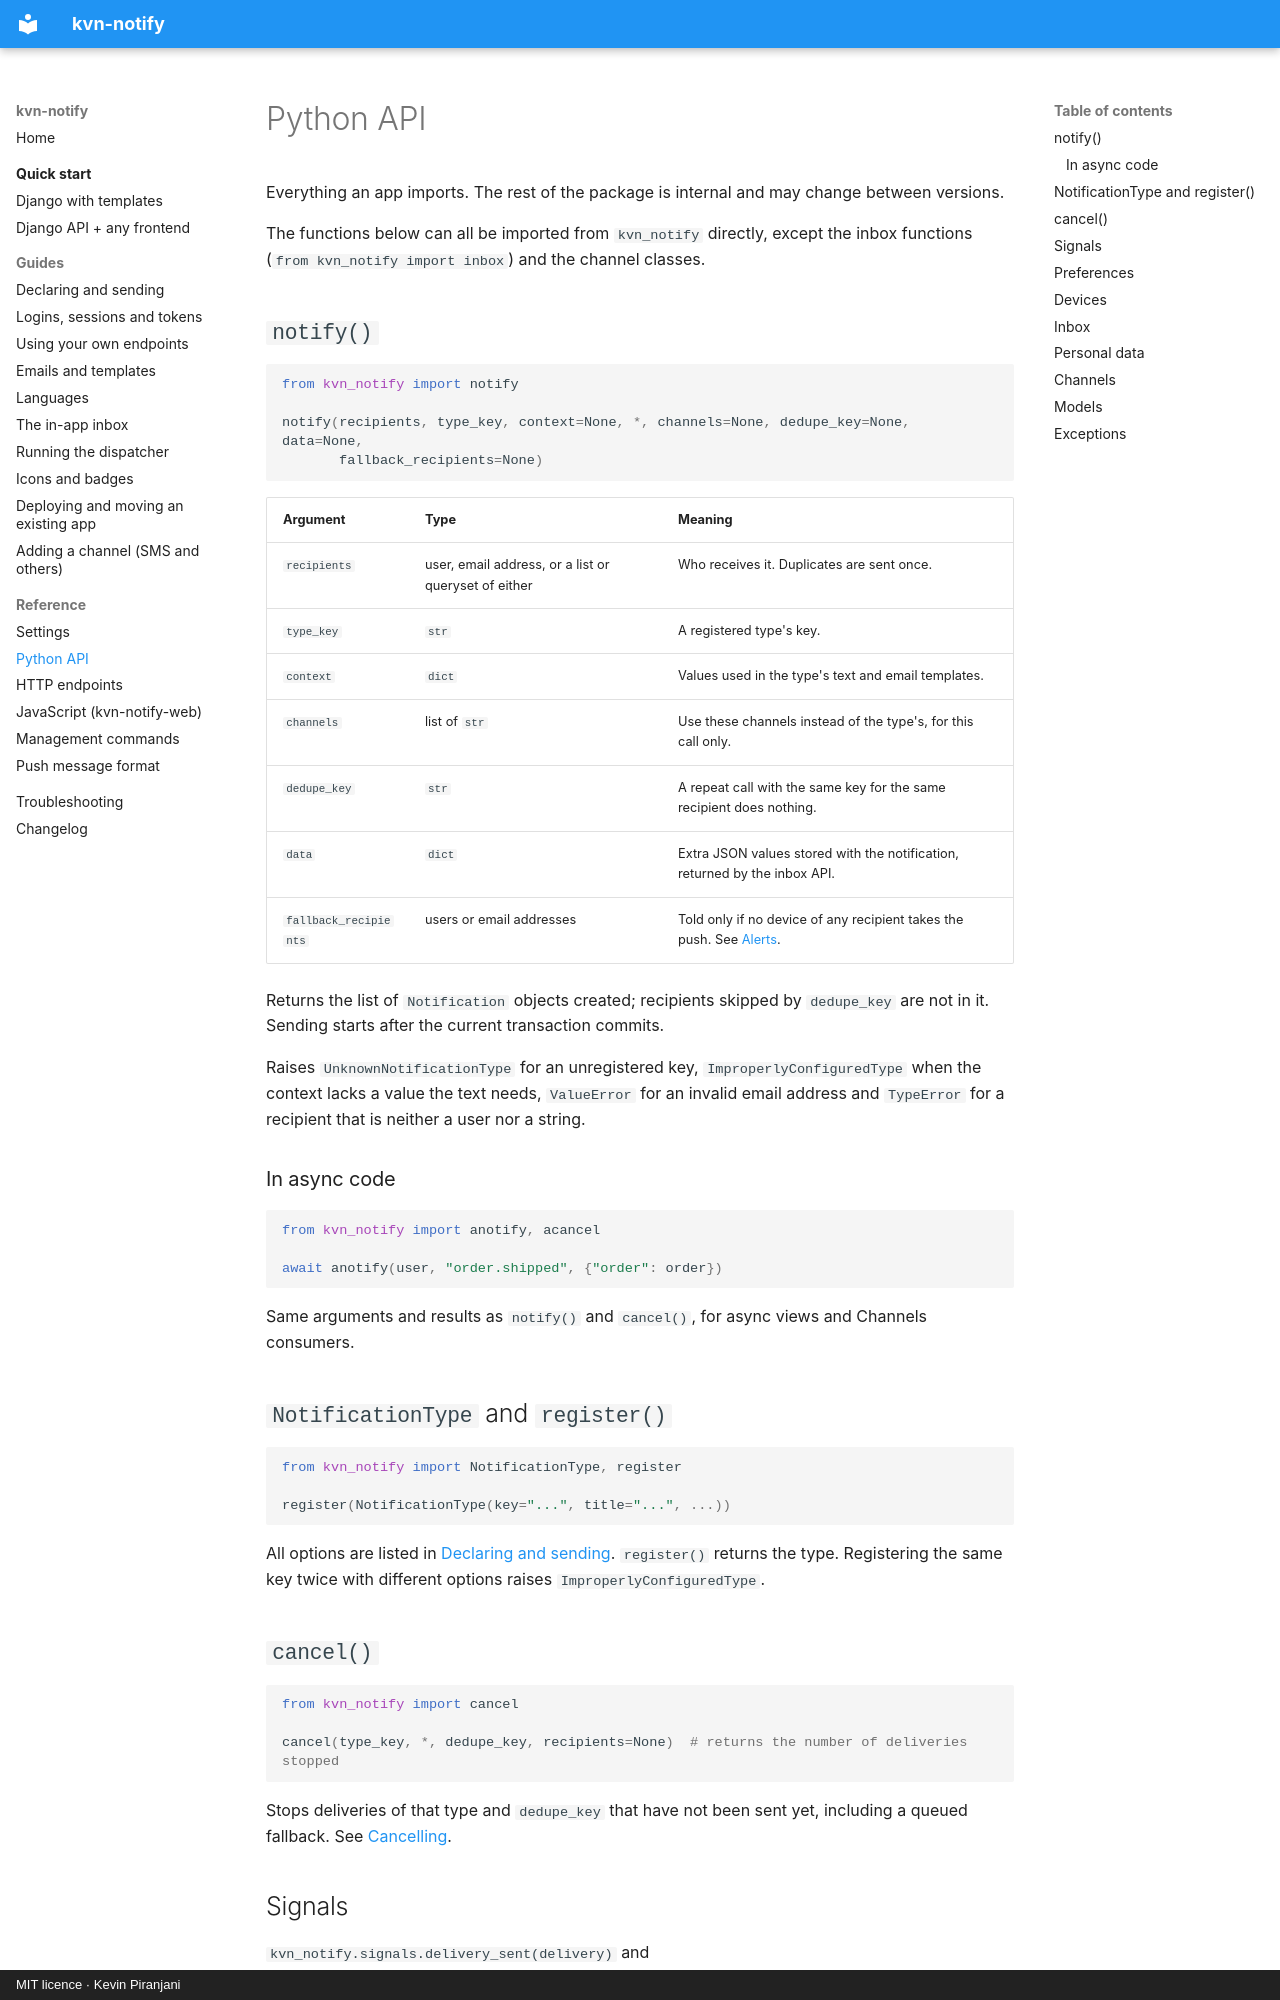

repository: kevinp260/kvn-notify · page: reference/python-api/index.html · generator: mkdocs · copyright: MIT licence · Kevin Piranjani

# Python API

Everything an app imports. The rest of the package is internal and may change between versions.

The functions below can all be imported from `kvn_notify` directly, except the inbox functions
(`from kvn_notify import inbox`) and the channel classes.

## `notify()`

```python
from kvn_notify import notify

notify(recipients, type_key, context=None, *, channels=None, dedupe_key=None, data=None,
       fallback_recipients=None)
```

| Argument | Type | Meaning |
| --- | --- | --- |
| `recipients` | user, email address, or a list or queryset of either | Who receives it. Duplicates are sent once. |
| `type_key` | `str` | A registered type's key. |
| `context` | `dict` | Values used in the type's text and email templates. |
| `channels` | list of `str` | Use these channels instead of the type's, for this call only. |
| `dedupe_key` | `str` | A repeat call with the same key for the same recipient does nothing. |
| `data` | `dict` | Extra JSON values stored with the notification, returned by the inbox API. |
| `fallback_recipients` | users or email addresses | Told only if no device of any recipient takes the push. See [Alerts](../guides/sending.md#alerts-tell-someone-if-no-device-got-it). |

Returns the list of `Notification` objects created; recipients skipped by `dedupe_key` are not in
it. Sending starts after the current transaction commits.

Raises `UnknownNotificationType` for an unregistered key, `ImproperlyConfiguredType` when the
context lacks a value the text needs, `ValueError` for an invalid email address and `TypeError`
for a recipient that is neither a user nor a string.

### In async code

```python
from kvn_notify import anotify, acancel

await anotify(user, "order.shipped", {"order": order})
```

Same arguments and results as `notify()` and `cancel()`, for async views and Channels consumers.

## `NotificationType` and `register()`

```python
from kvn_notify import NotificationType, register

register(NotificationType(key="...", title="...", ...))
```

All options are listed in [Declaring and sending](../guides/sending.md#declaring-a-type).
`register()` returns the type. Registering the same key twice with different options raises
`ImproperlyConfiguredType`.

## `cancel()`

```python
from kvn_notify import cancel

cancel(type_key, *, dedupe_key, recipients=None)  # returns the number of deliveries stopped
```

Stops deliveries of that type and `dedupe_key` that have not been sent yet, including a queued
fallback. See [Cancelling](../guides/sending.md#cancelling-what-has-not-been-sent).
